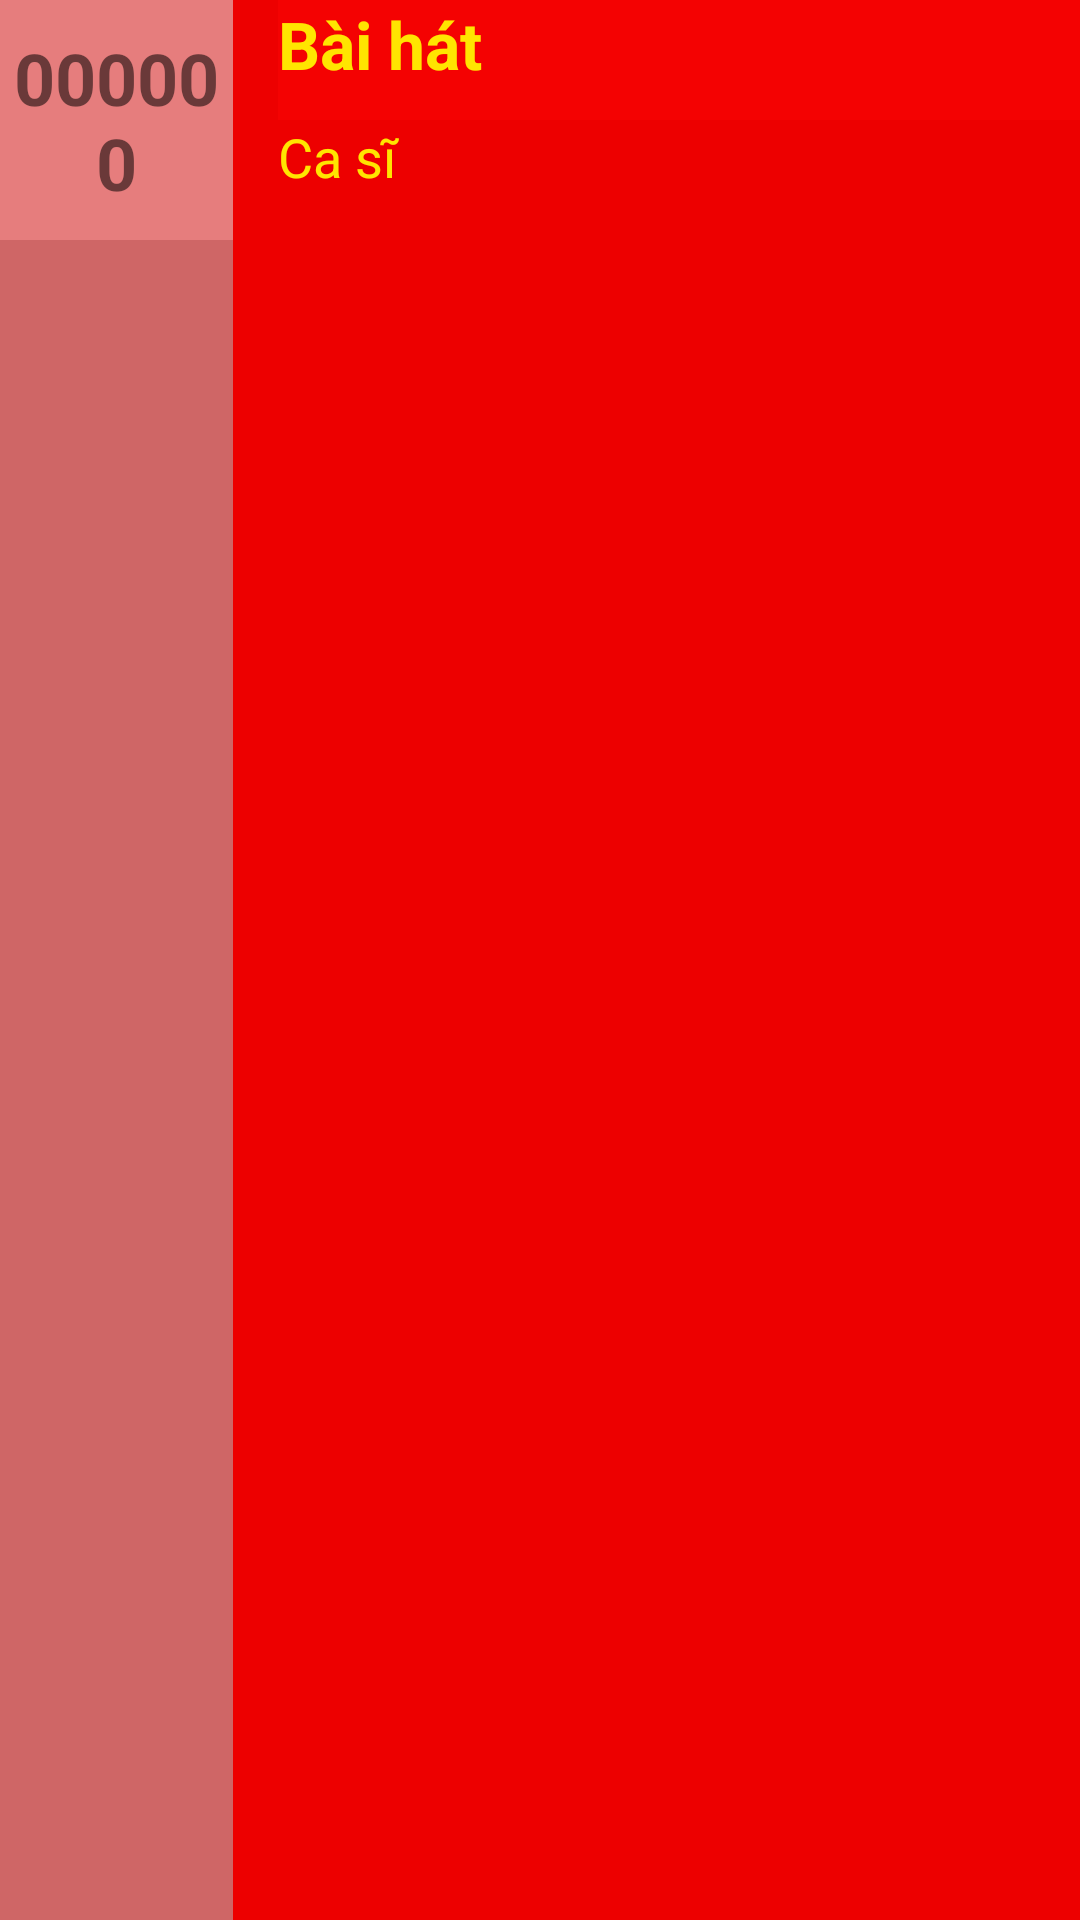

Here is an Android app screen rendered from its layout file. Give the layout XML and the strings, colors and styles it references.
<!-- AndroidManifest.xml: application theme Theme.ProjectKaraoke -->
<!-- res/layout/item.xml -->
<?xml version="1.0" encoding="utf-8"?>
<LinearLayout xmlns:android="http://schemas.android.com/apk/res/android"
    android:layout_width="wrap_content"
    android:layout_height="80dp"
    android:background="#CF6666">

    <TextView
        android:id="@+id/txtMaBaiHat"
        android:layout_width="125dp"
        android:layout_height="80dp"
        android:layout_weight="1"
        android:background="#E67D7D"
        android:gravity="center"
        android:text="000000"
        android:textSize="24sp"
        android:textStyle="bold" />

    <LinearLayout
        android:layout_width="330dp"
        android:layout_height="match_parent"
        android:layout_weight="1"
        android:background="#ED0000"
        android:orientation="vertical">

        <TextView
            android:id="@+id/txtBaiHat"
            android:layout_width="match_parent"
            android:layout_height="40dp"
            android:layout_gravity="center"
            android:layout_marginLeft="10dp"
            android:background="#F40202"
            android:text="Bài hát"
            android:textColor="#FFE500"
            android:textSize="22sp"
            android:textStyle="bold" />

        <TextView
            android:id="@+id/txtCaSi"
            android:layout_width="match_parent"
            android:layout_height="40dp"
            android:layout_gravity="center"
            android:layout_marginLeft="10dp"
            android:text="Ca sĩ"
            android:textColor="#FFE500"
            android:textSize="18sp" />
    </LinearLayout>

</LinearLayout>
<!-- resources referenced by this layout -->
<resources>
  <style name="Theme.ProjectKaraoke" parent="Theme.MaterialComponents.DayNight.DarkActionBar">
          
          <item name="colorPrimary">@color/purple_500</item>
          <item name="colorPrimaryVariant">@color/purple_700</item>
          <item name="colorOnPrimary">@color/white</item>
          
          <item name="colorSecondary">@color/teal_200</item>
          <item name="colorSecondaryVariant">@color/teal_700</item>
          <item name="colorOnSecondary">@color/black</item>
          
          <item name="android:statusBarColor" tools:targetApi="l">?attr/colorPrimaryVariant</item>
          
      </style>
  <!-- not gathered from this repository: default colours our renderer supplied (Android Studio template values) -->
  <color name="purple_500">#FF6200EE</color>
  <color name="purple_700">#FF3700B3</color>
  <color name="teal_200">#FF03DAC5</color>
  <color name="teal_700">#FF018786</color>
  <color name="black">#FF000000</color>
  <color name="white">#FFFFFFFF</color>
</resources>
